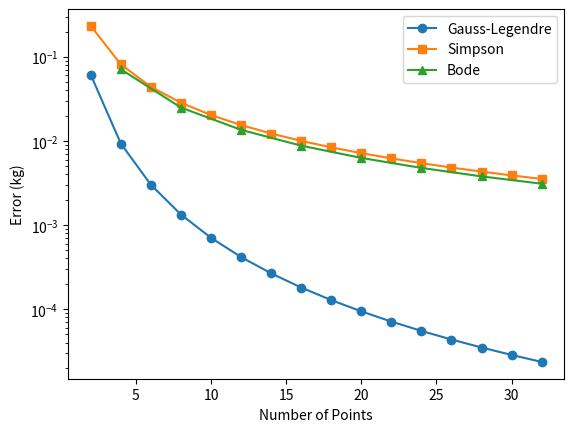

Write the Python code that produced this figure.
import numpy as np
import scipy.integrate as spi
import matplotlib.pyplot as plt


def f(t):
    """
    Integrand function for the mass of a torus in terms of t, 
    derived from washer method.
    """
    return np.sqrt(1 - t**2)


def legendre_polynomial(n):
    """Compute the Legendre polynomial P_n(x)"""
    if n == 0:
        return np.poly1d([1])
    elif n == 1:
        return np.poly1d([1, 0])

    Pn_2 = np.poly1d([1])     # initialize P_{n-2}(x) = 1
    Pn_1 = np.poly1d([1, 0])  # and P_{n-1}(x) = x

    for k in range(2, n+1):
        Pn = ((2*k - 1) * np.poly1d([1, 0]) * Pn_1 - (k - 1) * Pn_2) / k
        Pn_2, Pn_1 = Pn_1, Pn  # Update recurrence relation terms

    return Pn


def gauss_legendre(n, func=f):
    """
    Compute the integral of a function over the interval [-1, 1] 
    using Gauss-Legendre quadrature of order n.
    
    Parameters: 
    n: int, order of the quadrature
    func: callable, function to be integrated

    Returns:
    float, the integral of the function
    array, nodes
    array, weights
    """

    # Get Legendre polynomial P_n(x) and its derivative P'_n(x)
    Pn = legendre_polynomial(n)
    Pn_derivative = np.polyder(Pn)

    # Compute the roots of P_n(x), which are the quadrature nodes
    nodes = np.roots(Pn)

    # Compute the weights
    w = 2 / ((1-nodes**2) * (Pn_derivative(nodes)**2))
    
    return np.sum(w*func(nodes)), nodes, w


def bode_rule(n, func=f):
    """ 
    Compute the integral of a function over the interval [-1, 1]
    using the composite Bode's rule of order n.

    Parameters:
    n: int, order of the quadrature
    f: callable, function to be integrated

    Returns:
    float, the integral of the function
    array, nodes
    array, weights
    """
    x = np.linspace(-1, 1, n + 1)
    y = func(x)
    h = (x[-1] - x[0]) / n
    
    # Bode's rule weights
    weights = np.zeros_like(x)
    weights[::n] = 7
    weights[1:-1:2] = 32 
    weights[2:-2:4] = 12 
    weights[4:-4:4] = 14
    weights *= 2 * h / 45

    integral = np.sum(weights * y)

    return integral, x, weights


def main():
    # Parameters
    rho = 1000
    r_outer = 0.15
    r_inner = 0.1
    R = (r_outer + r_inner)/2
    r = (r_outer - r_inner)/2
    C = 4*np.pi*rho*R*r**2

    # Exact mass of the torus
    M_exact = rho * 2 * np.pi**2 * R * r**2

    glq_error = []
    simpson_error = []
    bode_error = []
    n_values = range(2, 33, 2)

    # The torus mass is given by C * ∫f(t)dt, over the interval [-1, 1].
    # Compare the error of the Gauss-Legendre quadrature, Simpson's rule
    # and Bode's rule for different values of n.
    for n in n_values:
        x = np.linspace(-1, 1, n+1)

        glq_error.append(np.abs(C*gauss_legendre(n)[0] - M_exact))
        simpson_error.append(np.abs(C*spi.simpson(f(x), x) - M_exact))
        if n%4 == 0: # N must be multiple of 4 for Bode's rule
            bode_error.append(np.abs(C*bode_rule(n)[0] - M_exact))

    plt.figure()
    plt.plot(n_values, glq_error, marker='o', label='Gauss-Legendre')
    plt.plot(n_values, simpson_error, marker='s', label='Simpson')
    plt.plot([n for n in n_values if n % 4 == 0], bode_error, marker='^', label="Bode")
    plt.yscale('log')
    plt.xlabel('Number of Points')
    plt.ylabel('Error (kg)')
    plt.legend()
    plt.show()


if __name__ == "__main__":
    main()

